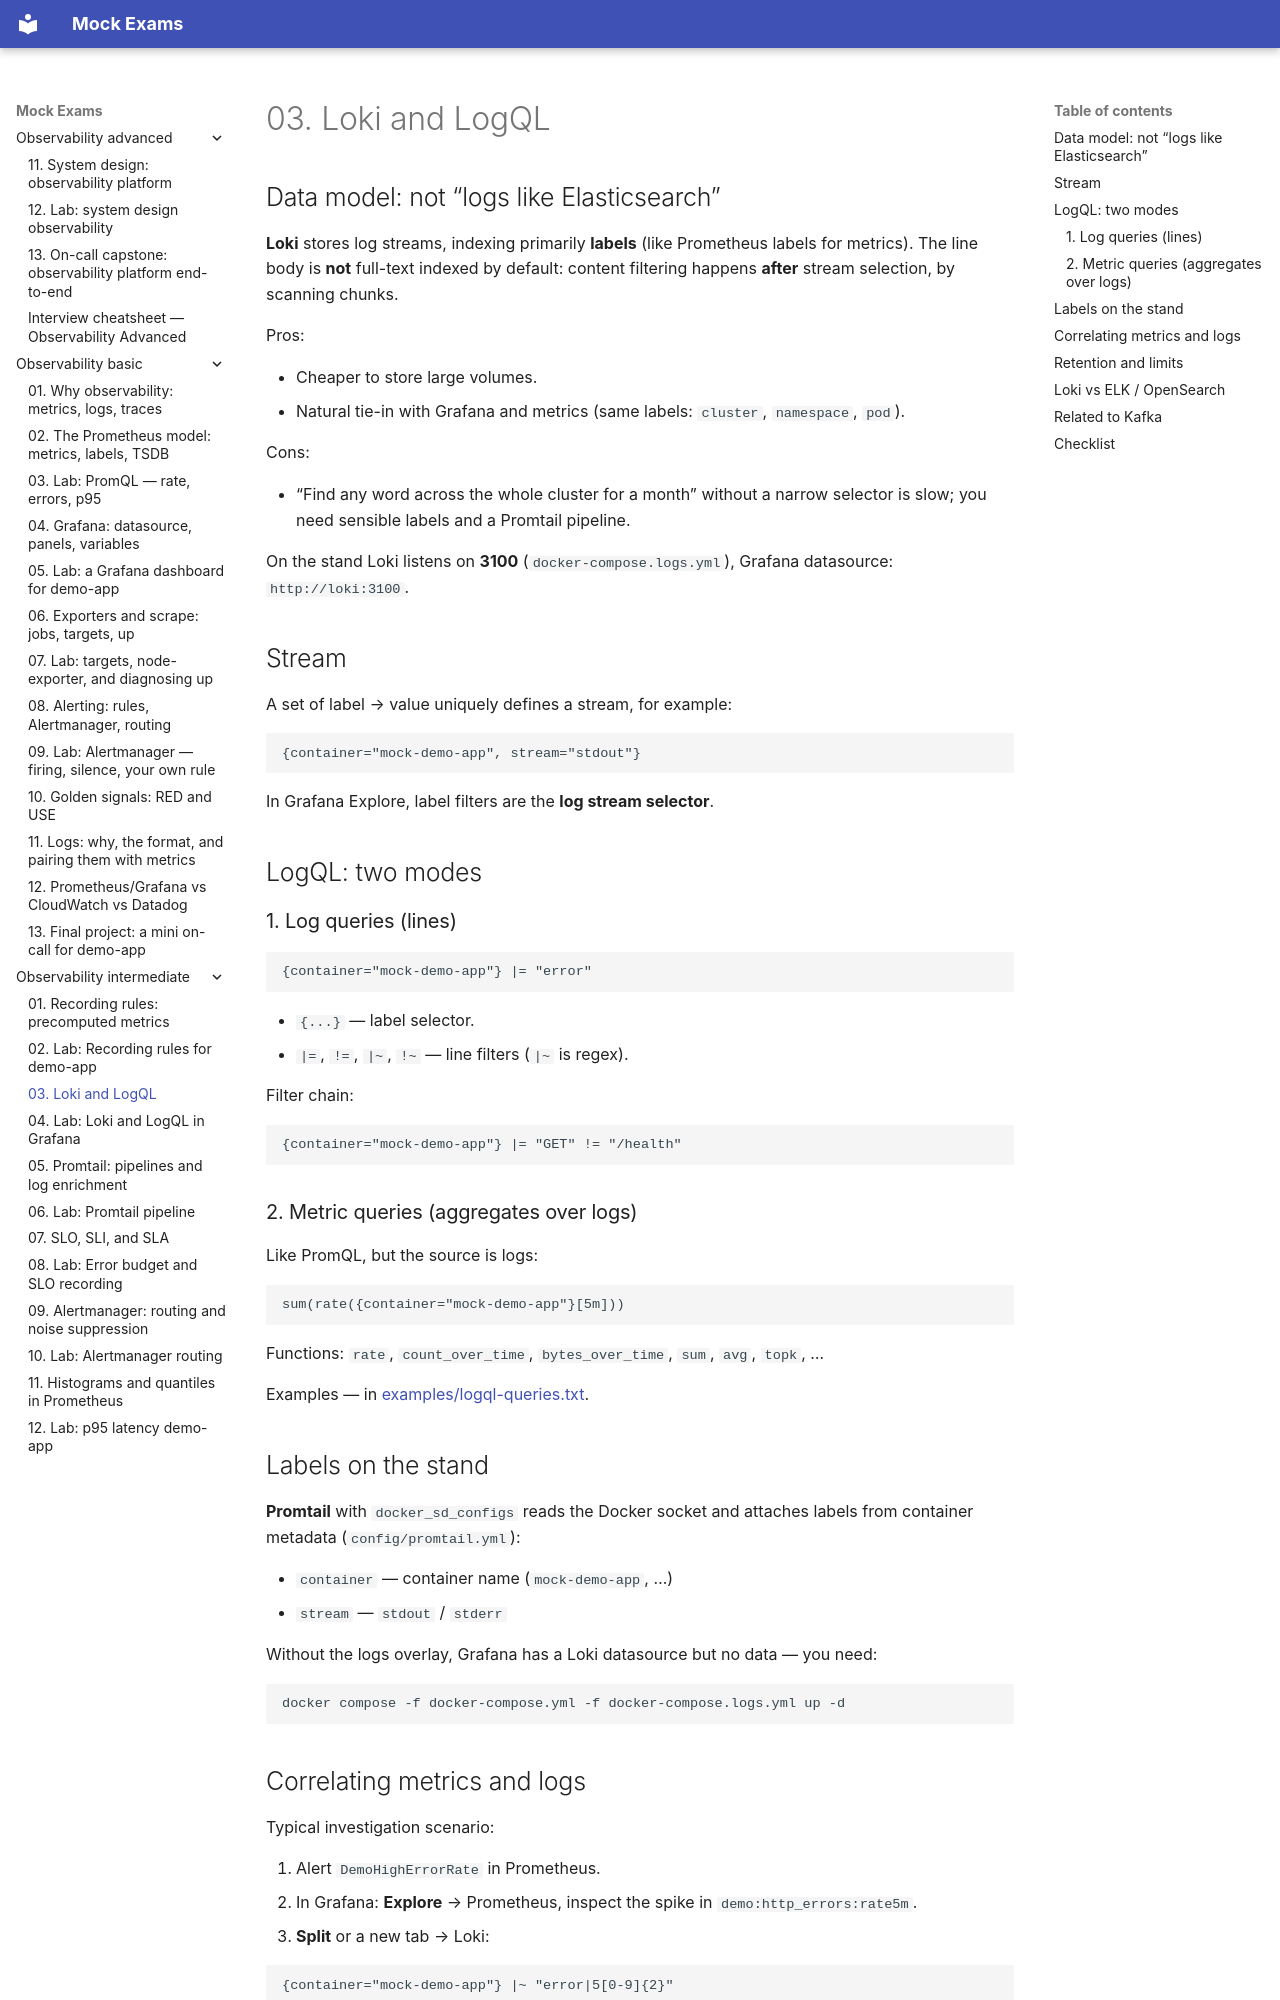

repository: FedorArbuzov/mock-exams · page: observability-intermediate/03-loki-logql/index.html · generator: mkdocs

# 03. Loki and LogQL

## Data model: not “logs like Elasticsearch”

**Loki** stores log streams, indexing primarily **labels** (like Prometheus labels for metrics). The line body is **not** full-text indexed by default: content filtering happens **after** stream selection, by scanning chunks.

Pros:

- Cheaper to store large volumes.
- Natural tie-in with Grafana and metrics (same labels: `cluster`, `namespace`, `pod`).

Cons:

- “Find any word across the whole cluster for a month” without a narrow selector is slow; you need sensible labels and a Promtail pipeline.

On the stand Loki listens on **3100** (`docker-compose.logs.yml`), Grafana datasource: `http://loki:3100`.

## Stream

A set of label → value uniquely defines a stream, for example:

```text
{container="mock-demo-app", stream="stdout"}
```

In Grafana Explore, label filters are the **log stream selector**.

## LogQL: two modes

### 1. Log queries (lines)

```logql
{container="mock-demo-app"} |= "error"
```

- `{...}` — label selector.
- `|=`, `!=`, `|~`, `!~` — line filters (`|~` is regex).

Filter chain:

```logql
{container="mock-demo-app"} |= "GET" != "/health"
```

### 2. Metric queries (aggregates over logs)

Like PromQL, but the source is logs:

```logql
sum(rate({container="mock-demo-app"}[5m]))
```

Functions: `rate`, `count_over_time`, `bytes_over_time`, `sum`, `avg`, `topk`, …

Examples — in [examples/logql-queries.txt](examples/logql-queries.txt).

## Labels on the stand

**Promtail** with `docker_sd_configs` reads the Docker socket and attaches labels from container metadata (`config/promtail.yml`):

- `container` — container name (`mock-demo-app`, …)
- `stream` — `stdout` / `stderr`

Without the logs overlay, Grafana has a Loki datasource but no data — you need:

```bash
docker compose -f docker-compose.yml -f docker-compose.logs.yml up -d
```
